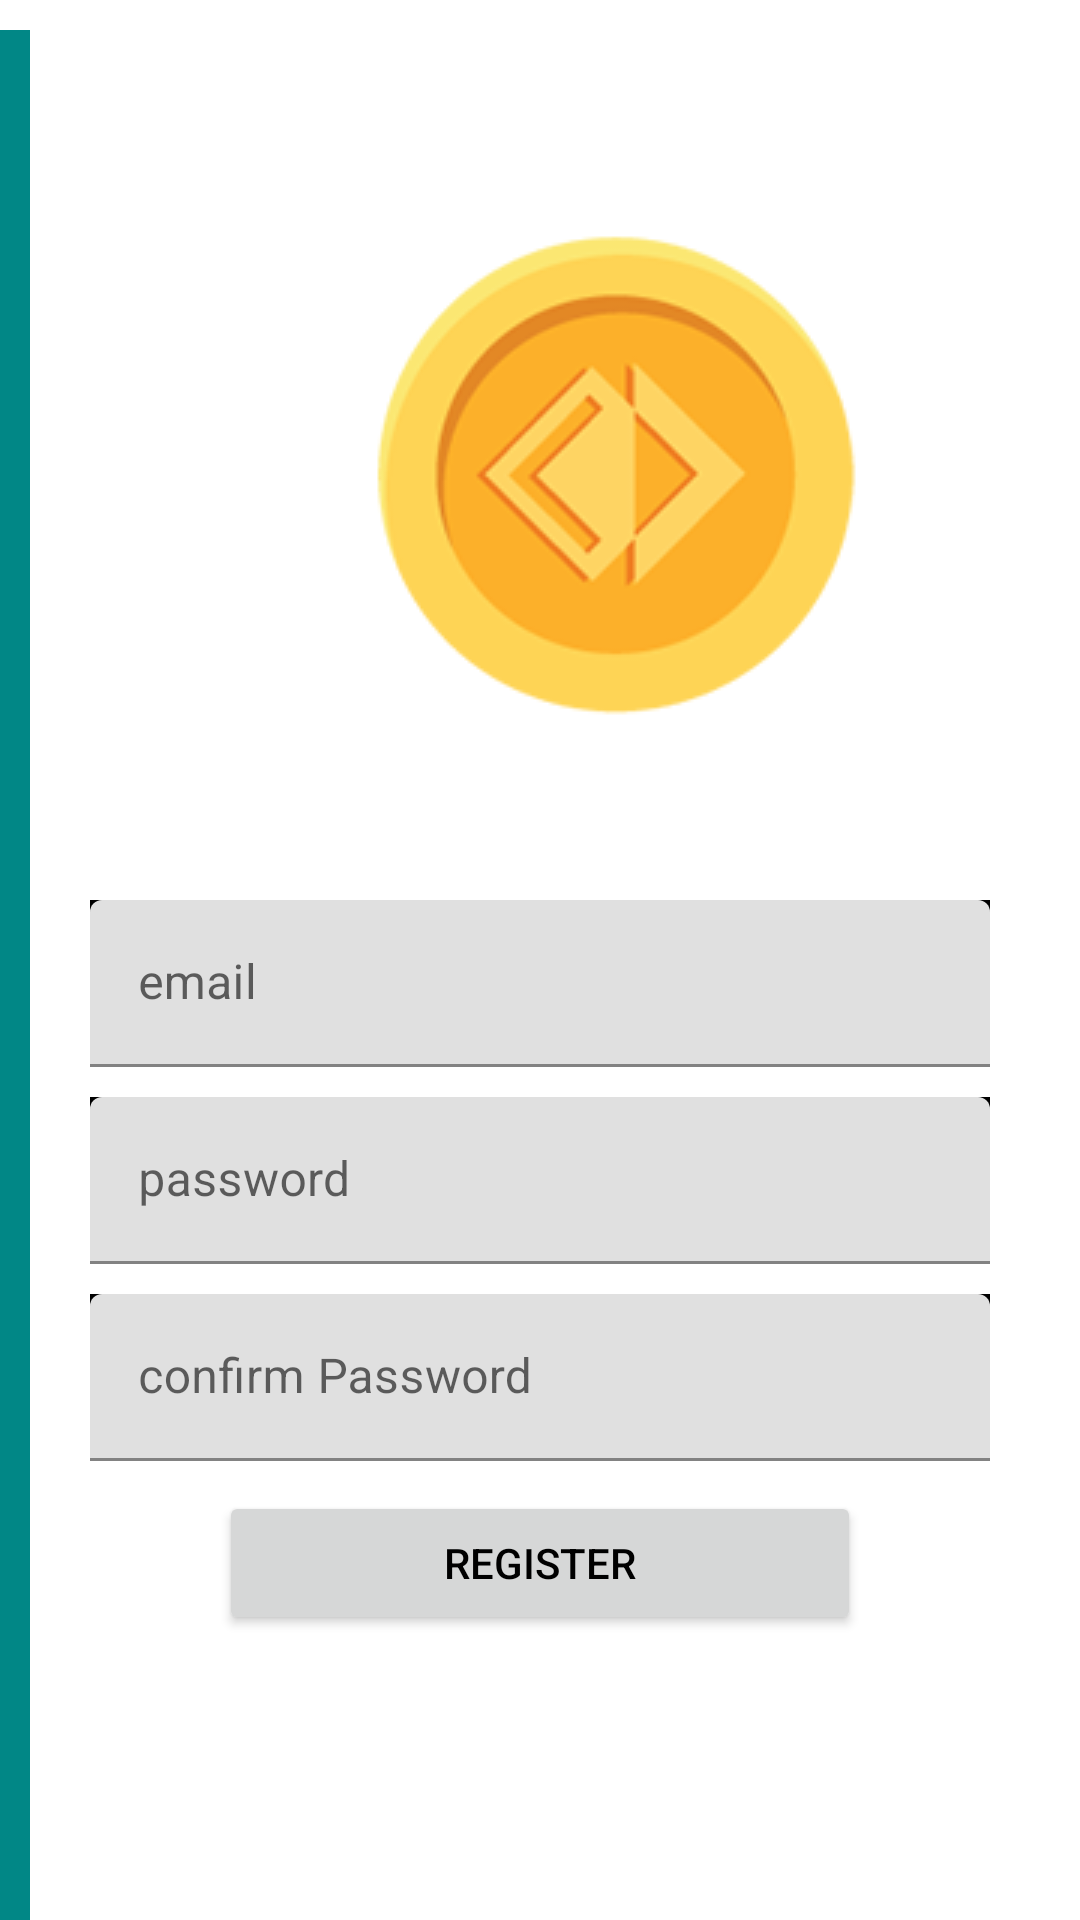

Write the Android layout XML for this screen, with the resource values it uses.
<!-- AndroidManifest.xml: application theme Theme.Crypto -->
<!-- res/layout/activity_register.xml -->
<?xml version="1.0" encoding="utf-8"?>
<RelativeLayout
    xmlns:android="http://schemas.android.com/apk/res/android"
    xmlns:app="http://schemas.android.com/apk/res-auto"
    xmlns:tools="http://schemas.android.com/tools"
    android:layout_width="match_parent"
    android:layout_height="match_parent"
    android:orientation="vertical"

    android:background="@color/white"
    tools:context=".RegisterActivity">

    <View
        android:layout_alignParentLeft="true"
        android:background="@color/color_primary"
        android:layout_marginTop="10dp"
        android:layout_marginEnd="10dp"
        android:layout_width="10dp"
        android:layout_height="match_parent"/>
    <ScrollView
        android:layout_width="match_parent"
        android:layout_height="wrap_content"
        android:layout_alignParentTop="true"
        android:layout_alignParentStart="true"
        android:layout_centerInParent="true"
        android:padding="10dp">
        <LinearLayout
            android:layout_width="match_parent"
            android:layout_height="wrap_content"
            android:orientation="vertical"
            android:padding="10dp">
            <RelativeLayout
                android:layout_width="match_parent"
                android:layout_height="wrap_content">
                <ImageView
                    android:layout_width="wrap_content"
                    android:layout_height="wrap_content"
                    android:src="@drawable/coin"
                    android:layout_alignParentRight="true"/>
            </RelativeLayout>
            <com.google.android.material.textfield.TextInputLayout
                android:layout_width="match_parent"
                android:layout_height="wrap_content"
                android:layout_marginTop="10dp"
                android:layout_marginEnd="10dp"
                android:layout_marginStart="10dp"
                android:background="@color/black"
                >
                <EditText
                    android:id="@+id/email"
                    android:layout_width="match_parent"
                    android:layout_height="wrap_content"
                    android:textColor="@color/black"
                    android:textColorHint="@color/color_primary"
                    android:inputType="textEmailAddress"
                    android:hint="email"

                    />



            </com.google.android.material.textfield.TextInputLayout>
            <com.google.android.material.textfield.TextInputLayout
                android:layout_width="match_parent"
                android:layout_height="wrap_content"
                android:layout_marginTop="10dp"
                android:layout_marginEnd="10dp"
                android:layout_marginStart="10dp"
                android:background="@color/black"
                >
                <EditText
                    android:id="@+id/password"
                    android:layout_width="match_parent"
                    android:layout_height="wrap_content"
                    android:textColor="@color/black"
                    android:textColorHint="@color/color_primary"
                    android:inputType="textPassword"
                    android:hint="password"

                    />



            </com.google.android.material.textfield.TextInputLayout>
            <com.google.android.material.textfield.TextInputLayout
                android:layout_width="match_parent"
                android:layout_height="wrap_content"
                android:layout_marginTop="10dp"
                android:layout_marginEnd="10dp"
                android:layout_marginStart="10dp"
                android:background="@color/black"
                >
                <EditText
                    android:id="@+id/confirmpassword"
                    android:layout_width="match_parent"
                    android:layout_height="wrap_content"
                    android:textColor="@color/black"
                    android:textColorHint="@color/color_primary"
                    android:inputType="textPassword"
                    android:hint="confirm Password"

                    />



            </com.google.android.material.textfield.TextInputLayout>
            <Button

                android:id="@+id/register"
                android:layout_width="214dp"
                android:layout_gravity="center"
                android:padding="10dp"
                android:layout_height="wrap_content"
                android:layout_marginStart="10dp"
                android:layout_marginTop="10dp"
                android:layout_marginEnd="10dp"
                android:text="register"
                android:textColor="@color/black" />
        </LinearLayout>
    </ScrollView>
    <ImageView
        android:id="@+id/gotologin"
        android:layout_width="100dp"
        android:layout_height="100dp"
        android:layout_alignParentEnd="true"
        android:layout_alignParentBottom="true"
        android:layout_marginStart="20dp"
        android:layout_marginTop="10dp"
        android:layout_marginEnd="315dp"
        android:layout_marginBottom="21dp"
        android:src="@drawable/back_login" />

</RelativeLayout>
<!-- resources referenced by this layout -->
<resources>
  <color name="black">#FF000000</color>
  <color name="color_primary">#FF018786</color>
  <color name="white">#FFFFFFFF</color>
  <!-- drawable coin: png bitmap (drawable, 16284 bytes) -->
  <style name="Theme.Crypto" parent="Theme.MaterialComponents.Light.NoActionBar">
          
          <item name="colorPrimary">@color/purple_500</item>
          <item name="colorPrimaryVariant">@color/purple_700</item>
          <item name="colorOnPrimary">@color/white</item>
          
          <item name="colorSecondary">@color/teal_200</item>
          <item name="colorSecondaryVariant">@color/teal_700</item>
          <item name="colorOnSecondary">@color/black</item>
          
          <item name="android:statusBarColor" tools:targetApi="l">?attr/colorPrimaryVariant</item>
          
      </style>
  <color name="purple_500">#FF6200EE</color>
  <color name="purple_700">#FF3700B3</color>
  <color name="teal_200">#FF03DAC5</color>
  <color name="teal_700">#FF018786</color>
</resources>
